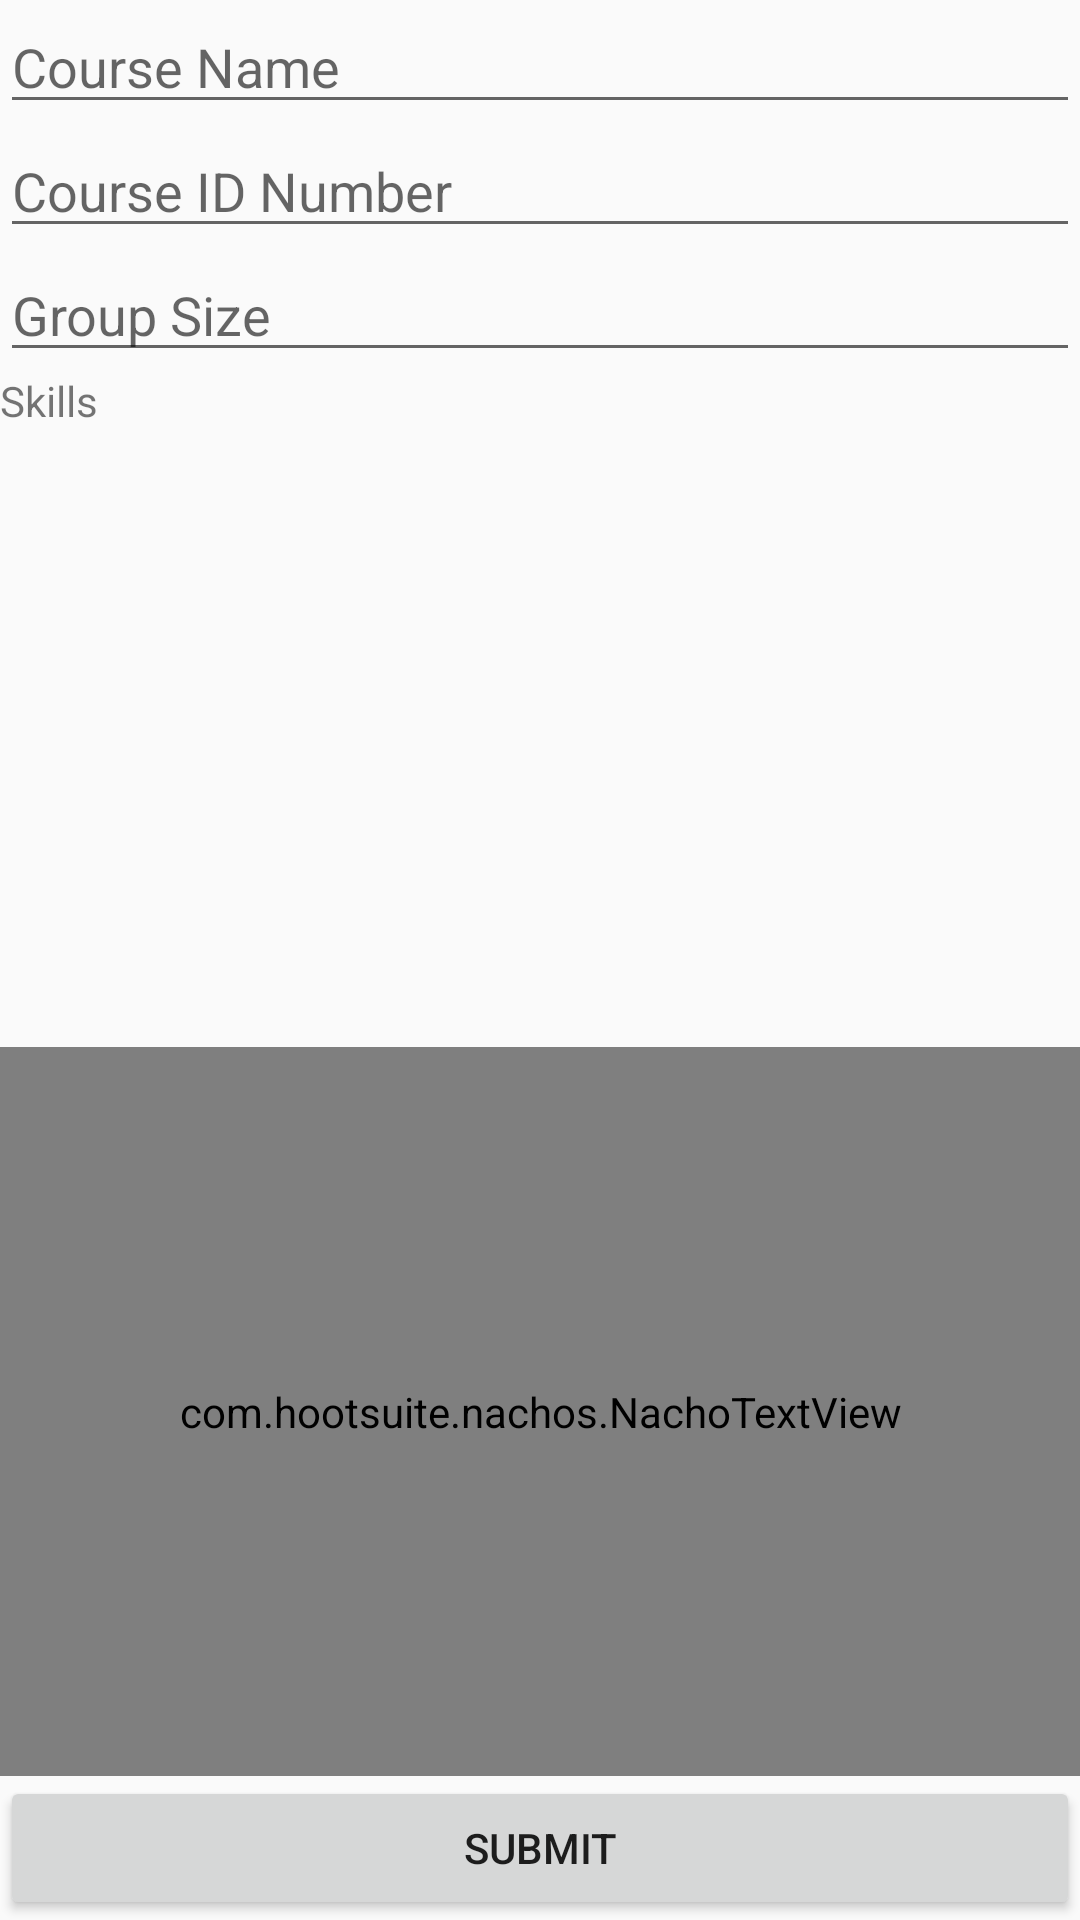

The Android layout XML behind this screen, and the referenced resources:
<!-- AndroidManifest.xml: application theme AppTheme -->
<!-- res/layout/fragment_create_class.xml -->
<?xml version="1.0" encoding="utf-8"?>
<LinearLayout xmlns:android="http://schemas.android.com/apk/res/android"
    android:layout_width="match_parent"
    android:layout_height="match_parent"
    android:layout_margin="10dp"
    android:orientation="vertical">


    <LinearLayout
        android:layout_width="match_parent"
        android:layout_height="wrap_content"
        android:orientation="horizontal">

        <EditText
            android:id="@+id/txtClassEdit"
            android:layout_width="wrap_content"
            android:layout_height="wrap_content"
            android:layout_weight="1"
            android:ems="10"
            android:hint="Course Name"
            android:inputType="textPersonName" />
    </LinearLayout>

    <LinearLayout
        android:layout_width="match_parent"
        android:layout_height="wrap_content"
        android:orientation="horizontal">

        <EditText
            android:id="@+id/txtIDEdit"
            android:layout_width="wrap_content"
            android:layout_height="wrap_content"
            android:layout_weight="1"
            android:ems="10"
            android:hint="Course ID Number"
            android:inputType="textPersonName" />
    </LinearLayout>

    <LinearLayout
        android:layout_width="match_parent"
        android:layout_height="wrap_content"
        android:orientation="horizontal">

    </LinearLayout>

    <LinearLayout
        android:layout_width="match_parent"
        android:layout_height="wrap_content"
        android:orientation="horizontal">

        <EditText
            android:id="@+id/txtGroupEdit"
            android:layout_width="wrap_content"
            android:layout_height="wrap_content"
            android:layout_weight="1"
            android:ems="10"
            android:hint="Group Size"
            android:inputType="textPersonName" />

    </LinearLayout>

    <TextView
        android:id="@+id/txtSkills"
        android:layout_width="match_parent"
        android:layout_height="1dp"
        android:layout_weight="1"
        android:text="Skills" />

    <com.hootsuite.nachos.NachoTextView
        android:id="@+id/nacho_text_view"
        android:layout_width="match_parent"
        android:layout_height="wrap_content"
        android:layout_weight="1" />

    <Button
        android:id="@+id/btnCreateClass"
        android:layout_width="match_parent"
        android:layout_height="wrap_content"
        android:text="Submit" />
</LinearLayout>
<!-- resources referenced by this layout -->
<resources>
  <style name="AppTheme" parent="Theme.AppCompat.Light.NoActionBar">
          
          <item name="colorPrimary">@color/colorPrimary</item>
          <item name="colorPrimaryDark">@color/colorPrimaryDark</item>
          <item name="colorAccent">@color/colorAccent</item>
          <item name="floatingActionButtonStyle">@style/Widget.Design.FloatingActionButton</item>
          <item name="bottomNavigationStyle">@style/Widget.Design.BottomNavigationView</item>
          <item name="cardViewStyle">@style/Widget.MaterialComponents.CardView</item>
          <item name="android:statusBarColor">@android:color/holo_blue_light</item>
      </style>
  <!-- not gathered from this repository: default colours our renderer supplied (Android Studio template values) -->
  <color name="colorPrimary">#FF6200EE</color>
  <color name="colorPrimaryDark">#FF3700B3</color>
  <color name="colorAccent">#FF03DAC5</color>
</resources>
